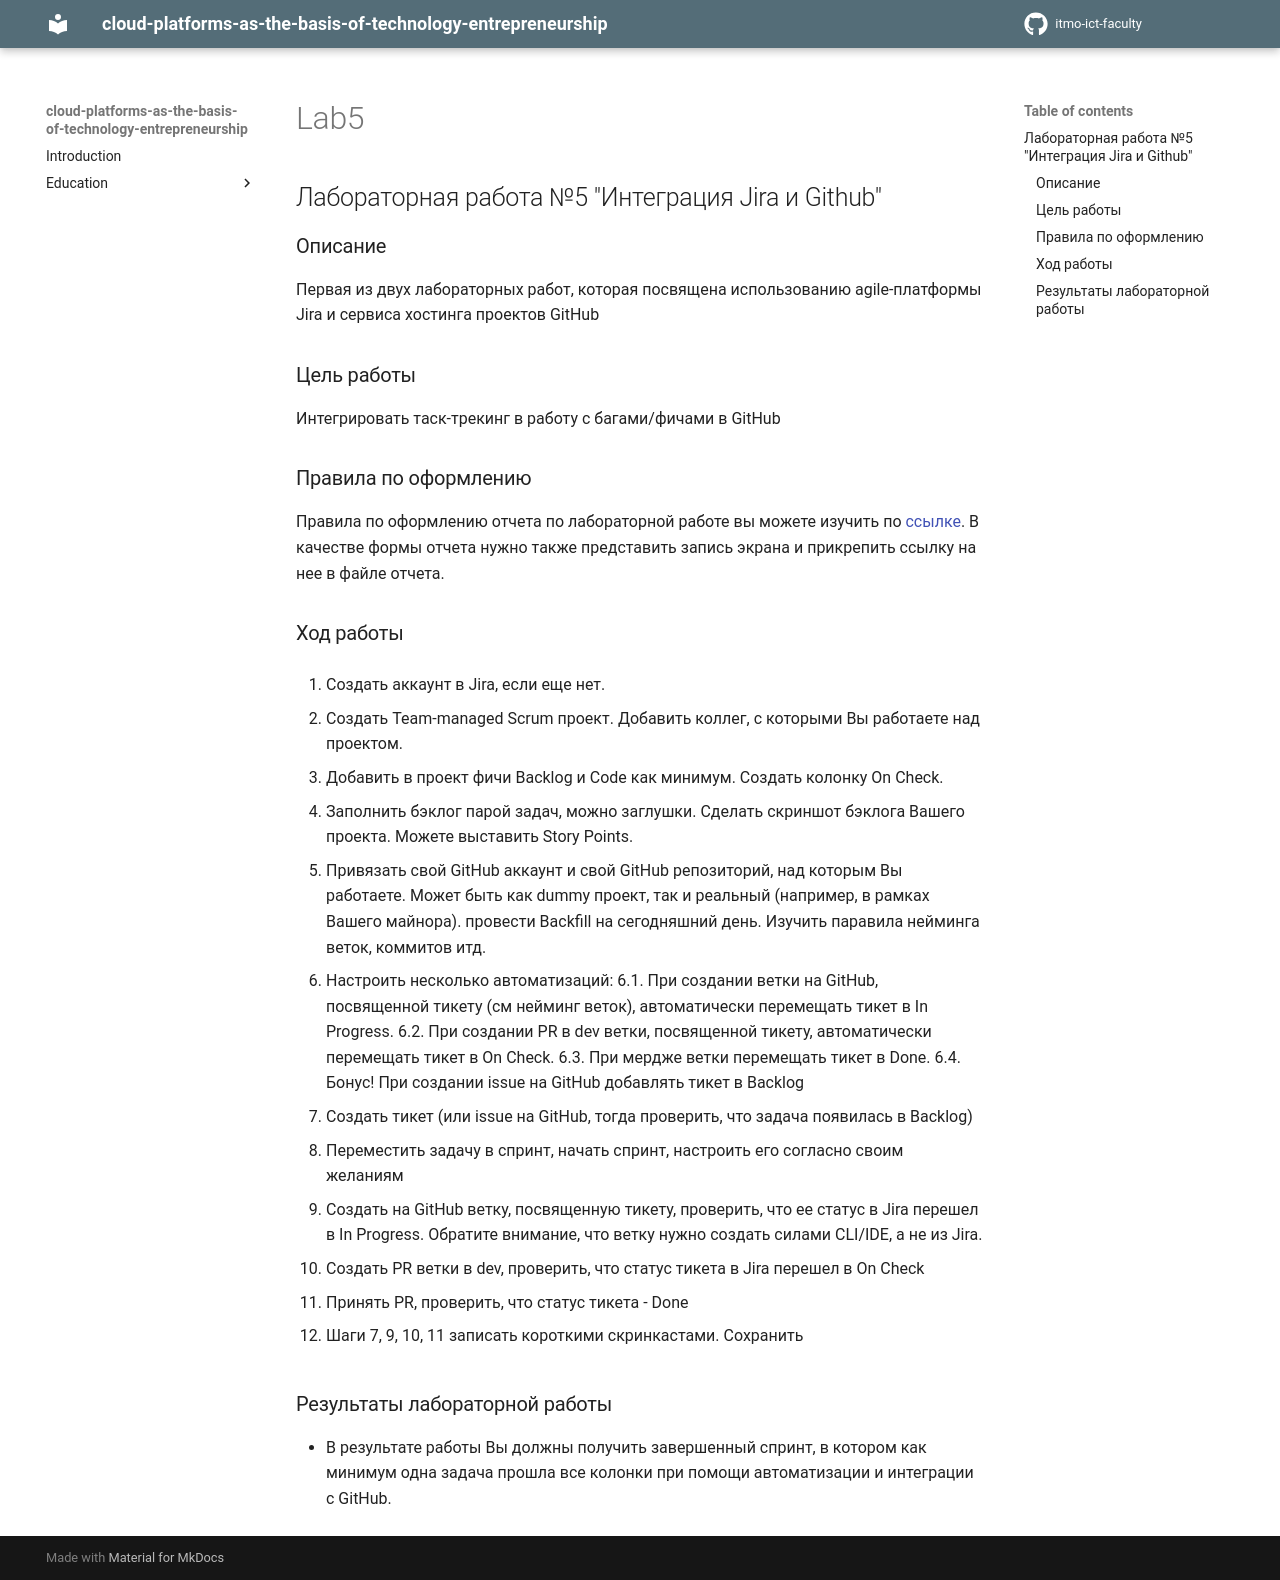

repository: itmo-ict-faculty/cloud-platforms-as-the-basis-of-technology-entrepreneurship · page: education/labs2023-2024/lab5/lab5/index.html · generator: mkdocs

## Лабораторная работа №5 "Интеграция Jira и Github"
### Описание
Первая из двух лабораторных работ, которая посвящена использованию agile-платформы Jira и сервиса хостинга проектов GitHub

### Цель работы
Интегрировать таск-трекинг в работу с багами/фичами в GitHub

### Правила по оформлению

Правила по оформлению отчета по лабораторной работе вы можете изучить по [ссылке](../reportdesign.md). В качестве формы отчета нужно также представить запись экрана и прикрепить ссылку на нее в файле отчета.

### Ход работы

1. Создать аккаунт в Jira, если еще нет.

2. Создать Team-managed Scrum проект. Добавить коллег, с которыми Вы работаете над проектом.

3. Добавить в проект фичи Backlog и Code как минимум. Создать колонку On Check.

4. Заполнить бэклог парой задач, можно заглушки. Сделать скриншот бэклога Вашего проекта. Можете выставить Story Points.

5. Привязать свой GitHub аккаунт и свой GitHub репозиторий, над которым Вы работаете. Может быть как dummy проект, так и реальный (например, в рамках Вашего майнора). провести Backfill на сегодняшний день. Изучить паравила нейминга веток, коммитов итд.

6. Настроить несколько автоматизаций:
6.1. При создании ветки на GitHub, посвященной тикету (см нейминг веток), автоматически перемещать тикет в In Progress.
6.2. При создании  PR в dev ветки, посвященной тикету, автоматически перемещать тикет в On Check.
6.3. При мердже ветки перемещать тикет в Done.
6.4. Бонус! При создании issue на GitHub добавлять тикет в Backlog

7. Создать тикет (или issue на GitHub, тогда проверить, что задача появилась в Backlog)

8. Переместить задачу в спринт, начать спринт, настроить его согласно своим желаниям

9. Создать на GitHub ветку, посвященную тикету, проверить, что ее статус в Jira перешел в In Progress. Обратите внимание, что ветку нужно создать силами CLI/IDE, а не из Jira.

10. Создать PR ветки в dev, проверить, что статус тикета в Jira перешел в On Check

11. Принять PR, проверить, что статус тикета - Done

12. Шаги 7, 9, 10, 11 записать короткими скринкастами. Сохранить



### Результаты лабораторной работы

- В результате работы Вы должны получить завершенный спринт, в котором как минимум одна задача прошла все колонки при помощи автоматизации и интеграции с GitHub.
